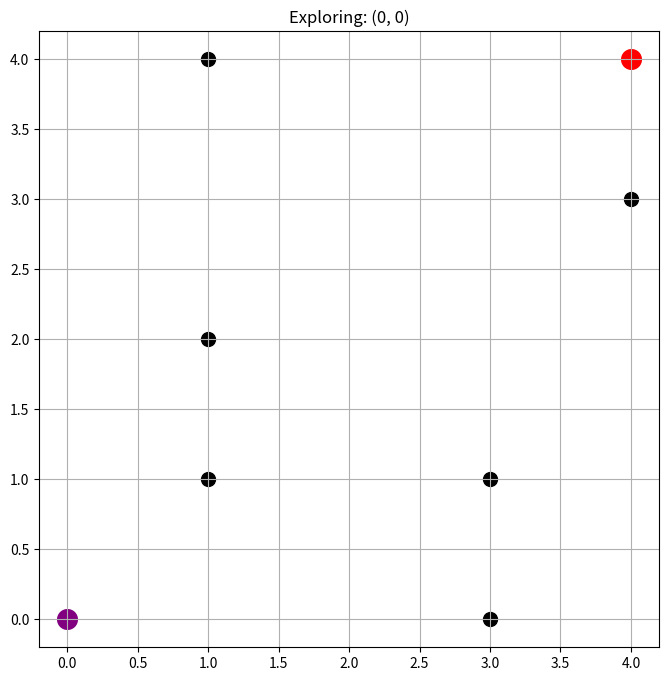
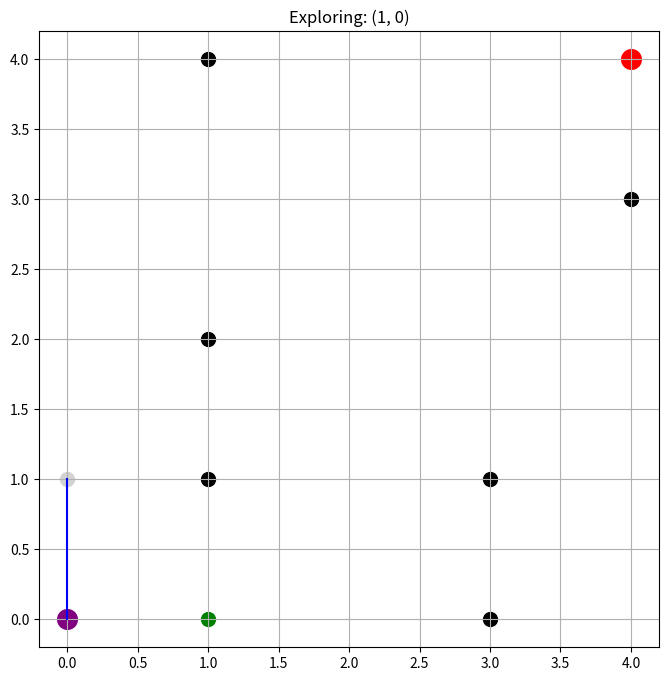
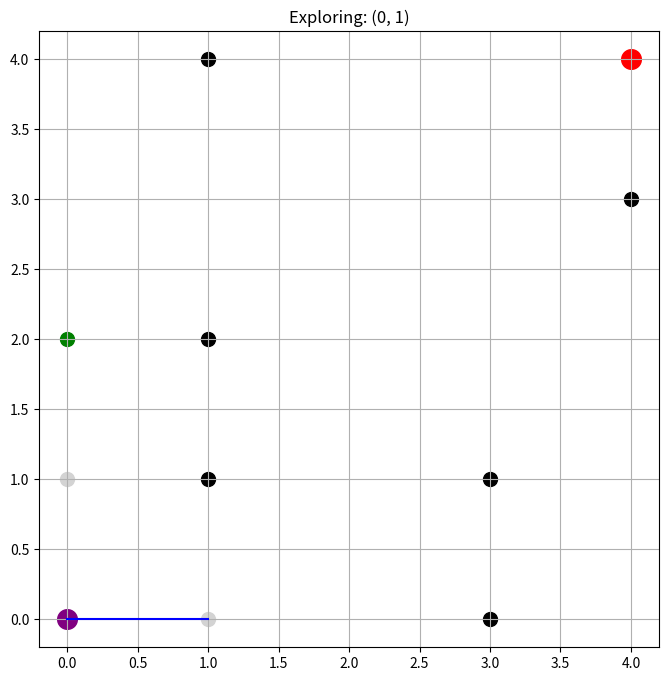
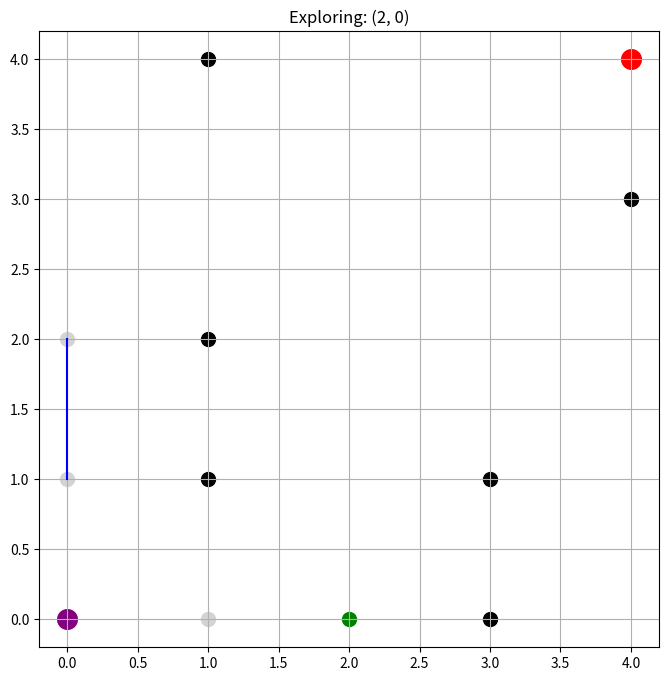
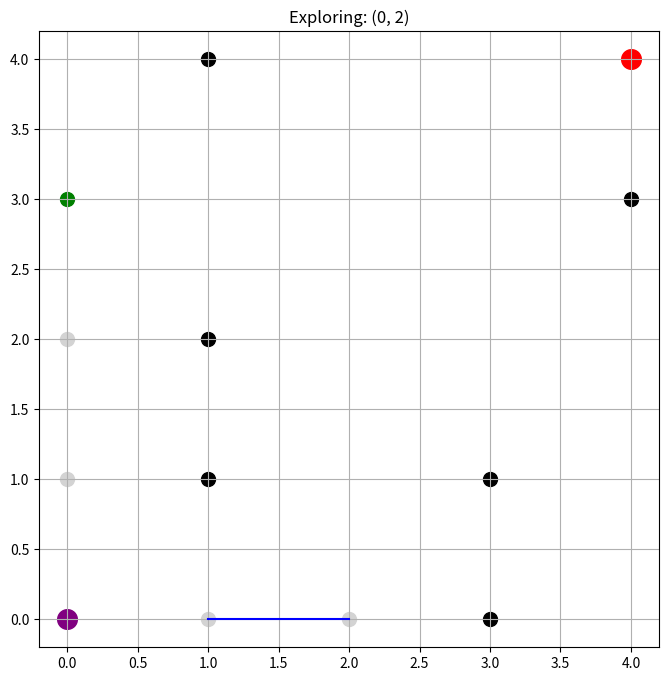
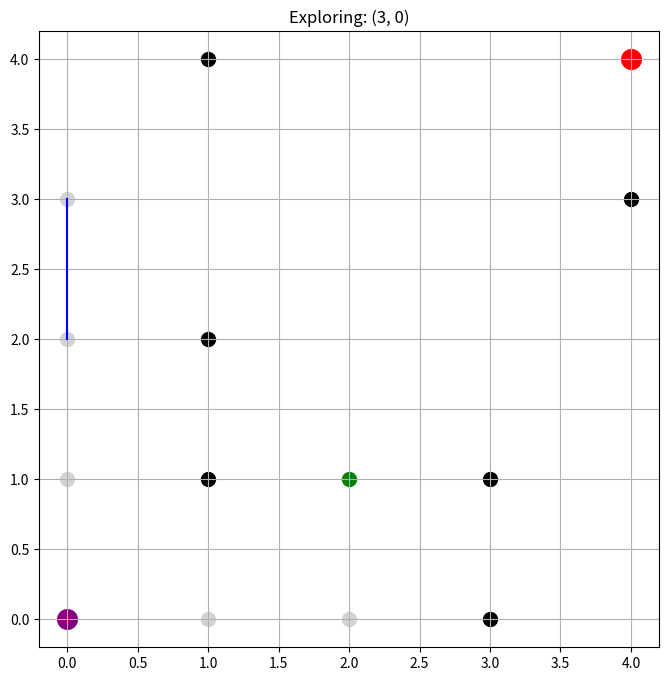
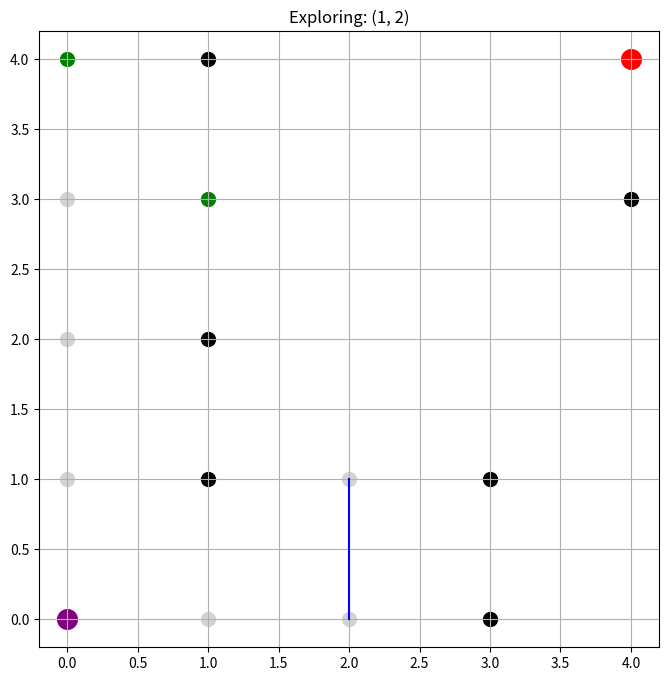
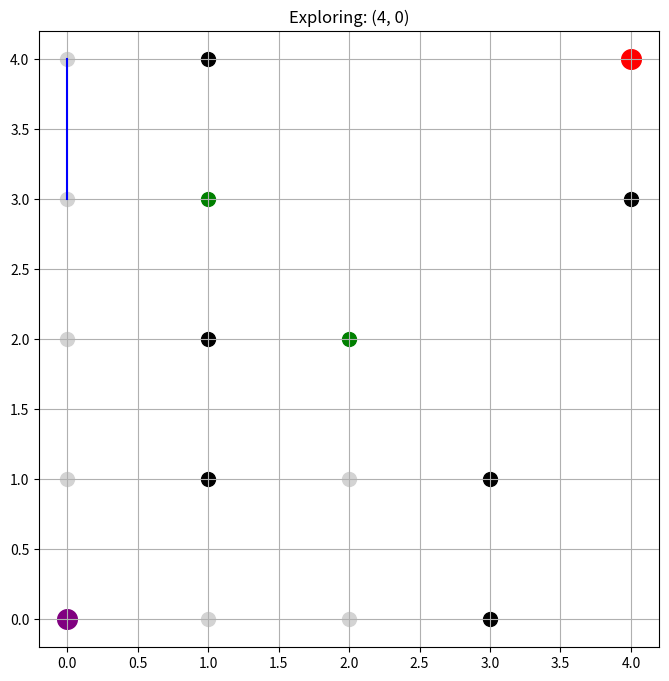
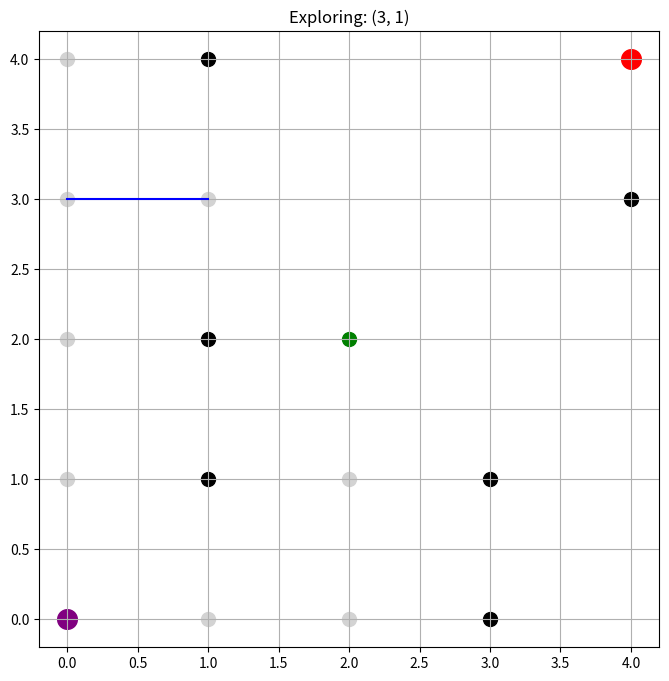
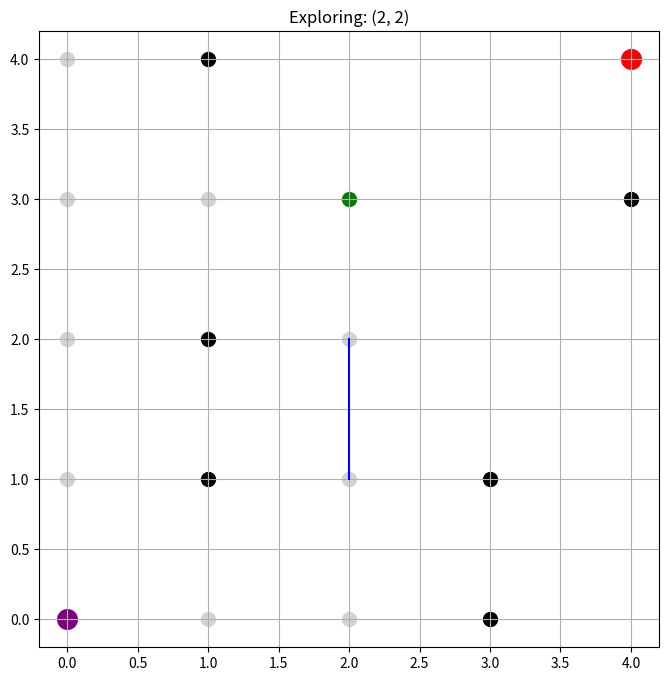
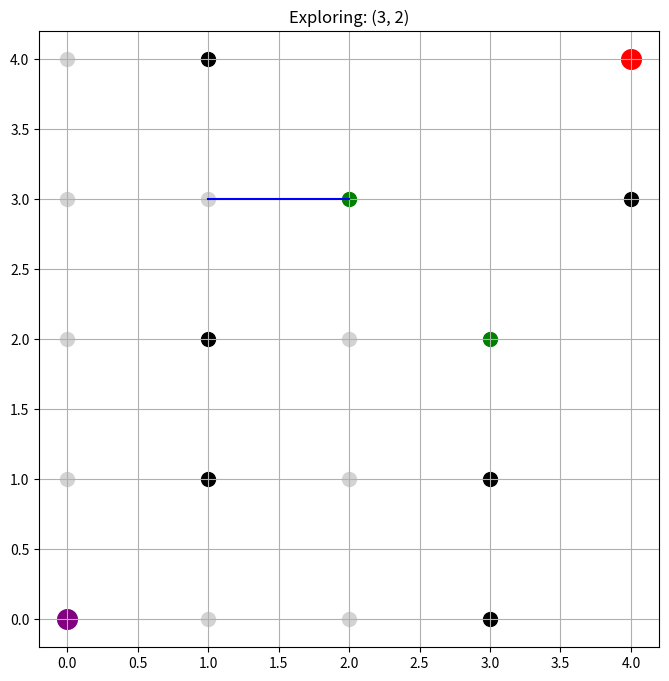
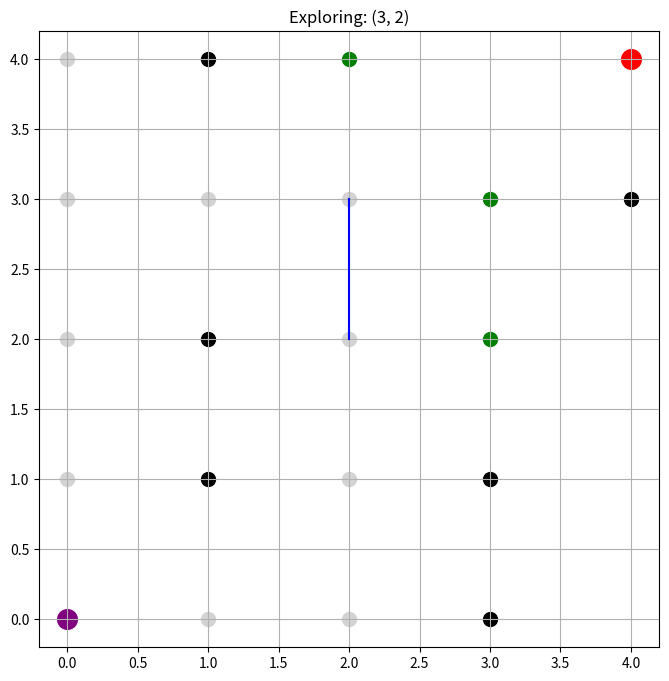
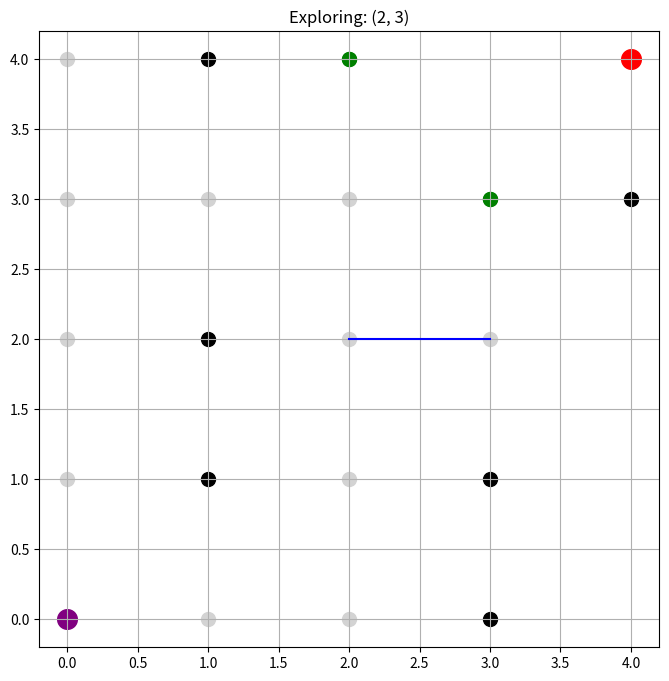
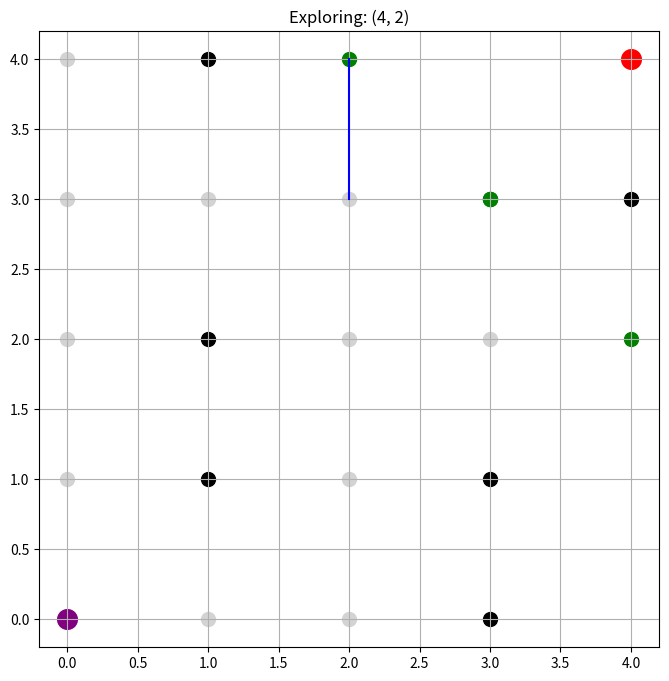
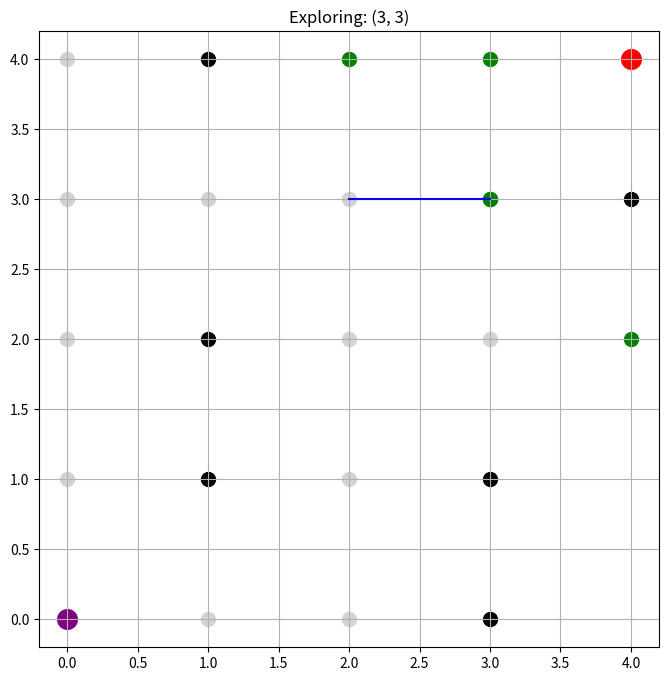
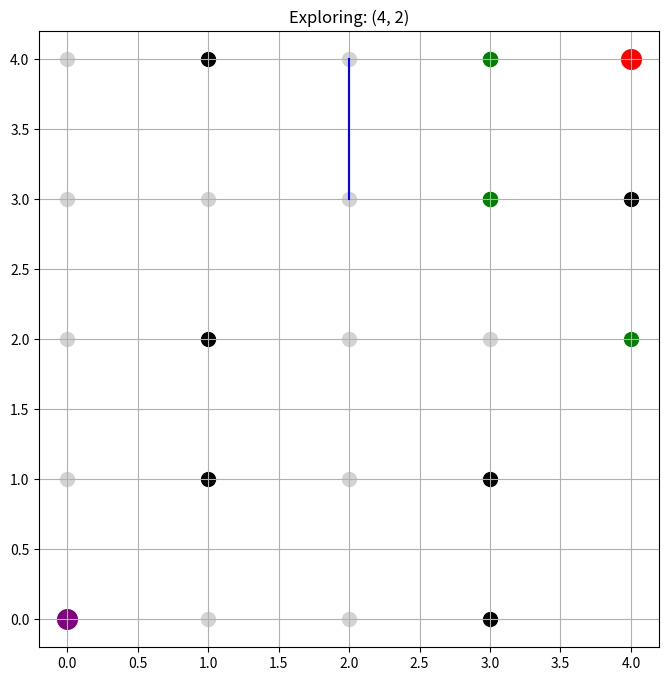

These figures' Python source, in order:
import numpy as np
import matplotlib.pyplot as plt

class Node:
    def __init__(self, parent=None, position=None):
        self.parent = parent
        self.position = position
        self.g = 0
        self.h = 0
        self.f = 0

    def __eq__(self, other):
        return self.position == other.position

def heuristic(a, b):
    return np.abs(a[0] - b[0]) + np.abs(a[1] - b[1])

def astar(grid, start, end):
    open_list = []
    closed_list = []

    start_node = Node(None, start)
    start_node.g = start_node.h = start_node.f = 0
    end_node = Node(None, end)
    end_node.g = end_node.h = end_node.f = 0

    open_list.append(start_node)

    while len(open_list) > 0:
        current_node = min(open_list, key=lambda o: o.f)
        open_list.remove(current_node)
        closed_list.append(current_node.position)

        if current_node == end_node:
            path = []
            current = current_node
            while current is not None:
                path.append(current.position)
                current = current.parent
            visualize_final(grid, path, start, end)  # Visualize final path
            return path[::-1]  # Return reversed path

        visualize(grid, start, end, current_node, open_list, closed_list)

        (x, y) = current_node.position
        neighbors = [(x-1, y), (x+1, y), (x, y-1), (x, y+1)]

        for next in neighbors:
            if next[0] > (len(grid) - 1) or next[0] < 0 or next[1] > (len(grid[len(grid)-1]) - 1) or next[1] < 0:
                continue
            if grid[next[0]][next[1]] != 0:
                continue
            if next in closed_list:
                continue

            neighbor = Node(current_node, next)
            neighbor.g = current_node.g + 1
            neighbor.h = heuristic(neighbor.position, end_node.position)
            neighbor.f = neighbor.g + neighbor.h

            if add_to_open(open_list, neighbor):
                open_list.append(neighbor)

    return None  # No path found

def add_to_open(open_list, neighbor):
    for node in open_list:
        if neighbor == node and neighbor.g > node.g:
            return False
    return True

def visualize(grid, start, end, current_node, open_list, closed_list):
    plt.figure(figsize=(8, 8))
    plt.title(f"Exploring: {current_node.position}")
    for row in range(grid.shape[0]):
        for col in range(grid.shape[1]):
            if (row, col) in closed_list:
                plt.scatter(col, row, color='lightgray', s=100)  # Closed nodes
            elif (row, col) == current_node.position:
                plt.scatter(col, row, color='orange', s=100)  # Current node
            elif grid[row][col] == 1:
                plt.scatter(col, row, color='black', s=100)  # Obstacle
            else:
                plt.scatter(col, row, color='white', s=100)  # Empty cells

    for node in open_list:
        plt.scatter(node.position[1], node.position[0], color='green', s=100)  # Open list nodes

    if current_node.parent:
        plt.plot([current_node.position[1], current_node.parent.position[1]],
                 [current_node.position[0], current_node.parent.position[0]], color="blue")  # Path taken

    plt.scatter(start[1], start[0], color='purple', s=200)  # Start node
    plt.scatter(end[1], end[0], color='red', s=200)  # End node
    plt.grid()
    plt.pause(0.1)
    plt.clf()

def visualize_final(grid, path, start, end):
    plt.figure(figsize=(8, 8))
    plt.title("Final Path")
    for row in range(grid.shape[0]):
        for col in range(grid.shape[1]):
            if (row, col) in path:
                plt.scatter(col, row, color='blue', s=100)  # Path node
            elif grid[row][col] == 1:
                plt.scatter(col, row, color='black', s=100)  # Obstacle
            else:
                plt.scatter(col, row, color='white', s=100)  # Empty cells

    for i in range(len(path) - 1):
        plt.plot([path[i][1], path[i + 1][1]], [path[i][0], path[i + 1][0]], color="yellow")

    plt.scatter(start[1], start[0], color='purple', s=200)  # Start node
    plt.scatter(end[1], end[0], color='red', s=200)  # End node
    plt.grid()
    plt.show()  # This will keep the plot window open

# Example of a grid, start and end positions
grid = np.array([
    [0, 0, 0, 1, 0],
    [0, 1, 0, 1, 0],
    [0, 1, 0, 0, 0],
    [0, 0, 0, 0, 1],
    [0, 1, 0, 0, 0]
])
start = (0, 0)
end = (4, 4)

path = astar(grid, start, end)
if not path:
    print("No path found")
